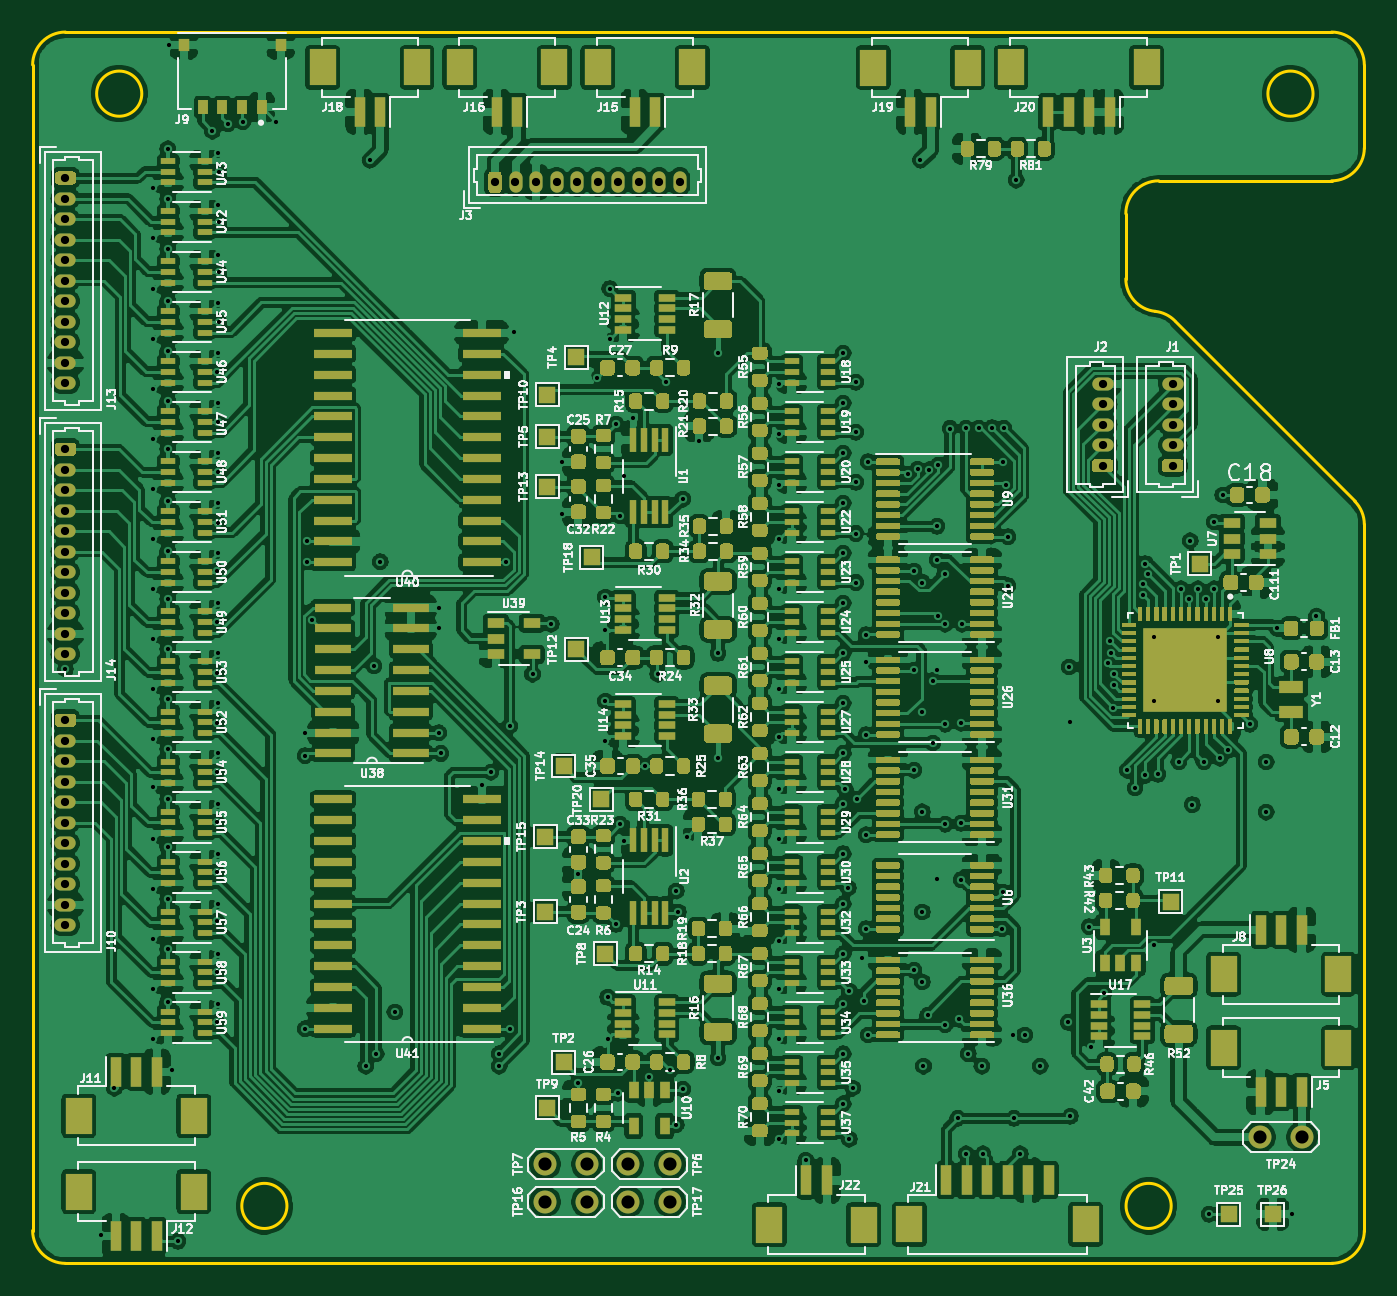
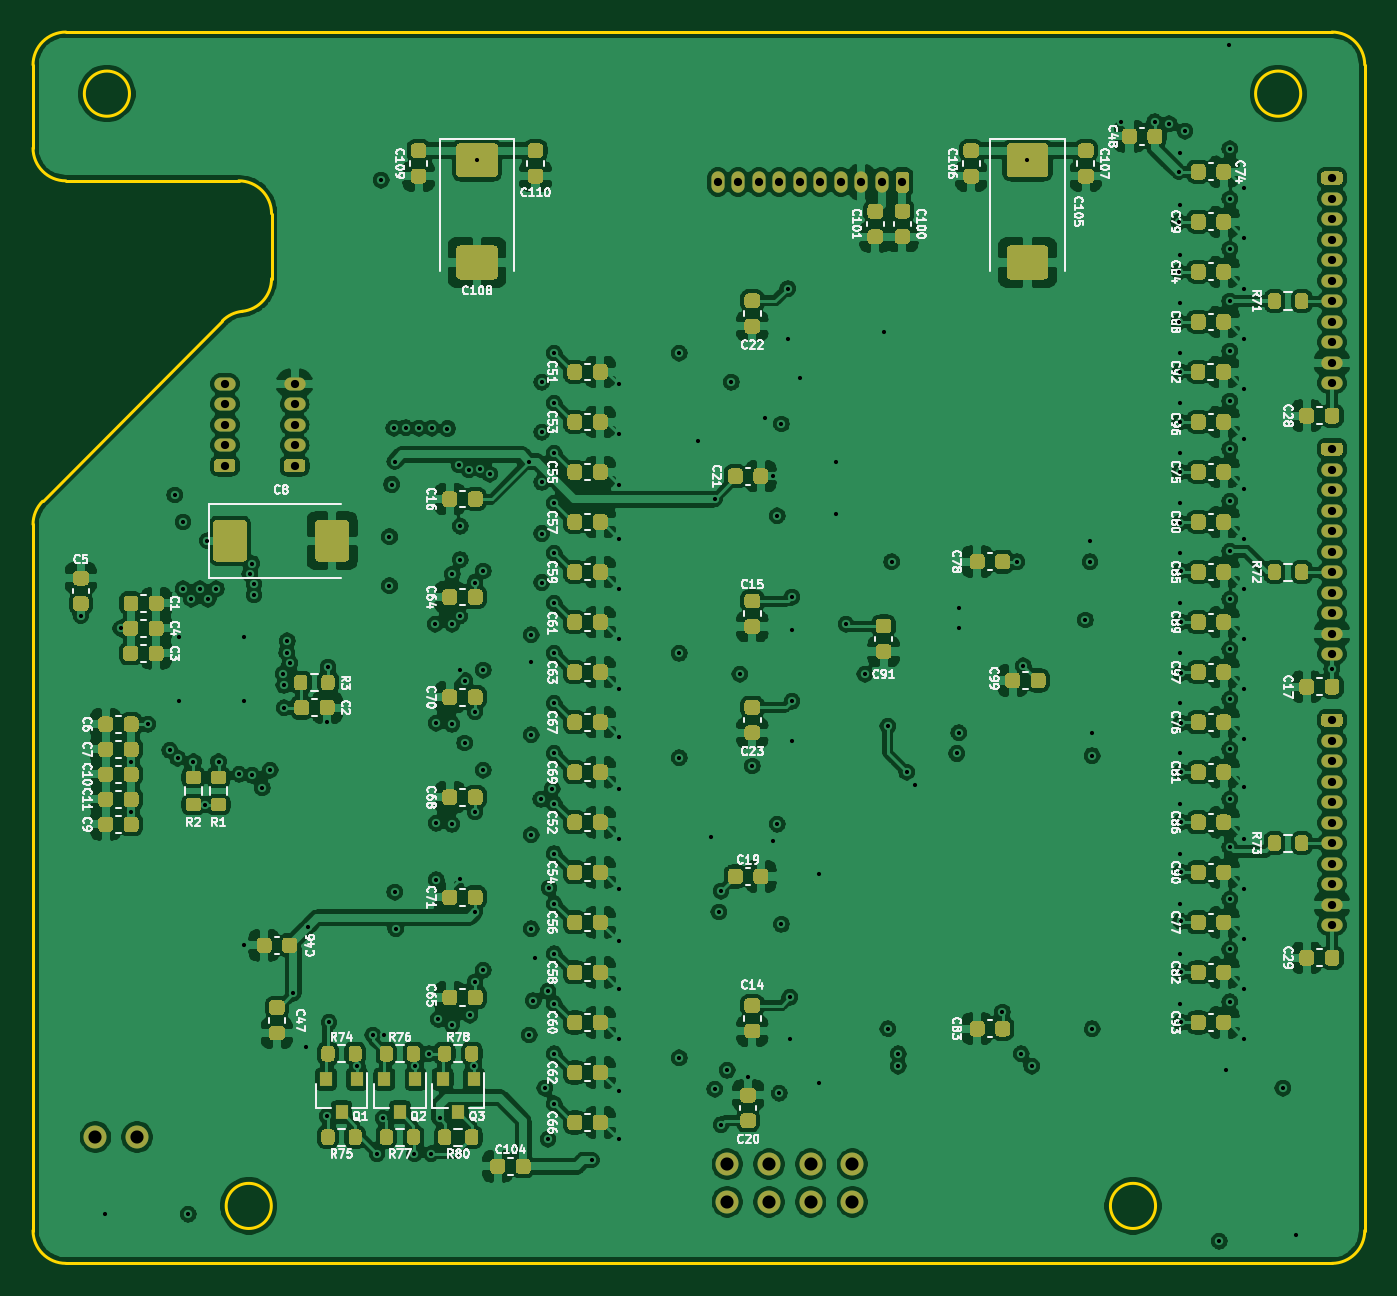
Circuit board: 13 layer files. Board 81.1 x 75.0 mm.
- bottom_copper: brs_flight_computer-B_Cu.gbr (779150 bytes)
- bottom_mask: brs_flight_computer-B_Mask.gbr (67481 bytes)
- paste: brs_flight_computer-B_Paste.gbr (63699 bytes)
- bottom_silk: brs_flight_computer-B_SilkS.gbr (118200 bytes)
- outline: brs_flight_computer-Edge_Cuts.gbr (1918 bytes)
- top_copper: brs_flight_computer-F_Cu.gbr (1193562 bytes)
- top_mask: brs_flight_computer-F_Mask.gbr (109904 bytes)
- paste: brs_flight_computer-F_Paste.gbr (106407 bytes)
- top_silk: brs_flight_computer-F_SilkS.gbr (180470 bytes)
- inner_copper: brs_flight_computer-In1_Cu.gbr (432624 bytes)
- inner_copper: brs_flight_computer-In2_Cu.gbr (427780 bytes)
- drill: brs_flight_computer-NPTH.drl (271 bytes)
- drill: brs_flight_computer-PTH.drl (5180 bytes)

=== bottom_copper: brs_flight_computer-B_Cu.gbr (779150 bytes, source omitted) ===
=== bottom_mask: brs_flight_computer-B_Mask.gbr (67481 bytes, source omitted) ===
=== paste: brs_flight_computer-B_Paste.gbr (63699 bytes, source omitted) ===
=== bottom_silk: brs_flight_computer-B_SilkS.gbr (118200 bytes, source omitted) ===
=== outline: brs_flight_computer-Edge_Cuts.gbr ===
%TF.GenerationSoftware,KiCad,Pcbnew,(5.1.10)-1*%
%TF.CreationDate,2023-08-16T19:47:32-05:00*%
%TF.ProjectId,brs_flight_computer,6272735f-666c-4696-9768-745f636f6d70,rev?*%
%TF.SameCoordinates,Original*%
%TF.FileFunction,Profile,NP*%
%FSLAX46Y46*%
G04 Gerber Fmt 4.6, Leading zero omitted, Abs format (unit mm)*
G04 Created by KiCad (PCBNEW (5.1.10)-1) date 2023-08-16 19:47:32*
%MOMM*%
%LPD*%
G01*
G04 APERTURE LIST*
%TA.AperFunction,Profile*%
%ADD10C,0.200000*%
%TD*%
G04 APERTURE END LIST*
D10*
X113316000Y-143103999D02*
X113316000Y-72104000D01*
X181690112Y-87115354D02*
G75*
G02*
X179902929Y-85126709I212817J1988645D01*
G01*
X194431729Y-77166036D02*
G75*
G02*
X192431729Y-79166036I-2000000J0D01*
G01*
X192431729Y-70104000D02*
G75*
G02*
X194431729Y-72104000I0J-2000000D01*
G01*
X179902929Y-81166036D02*
X179902929Y-85126709D01*
X179902929Y-81166036D02*
G75*
G02*
X181902929Y-79166036I2000000J0D01*
G01*
X192431729Y-79166036D02*
X181902929Y-79166036D01*
X182667429Y-141603999D02*
G75*
G03*
X182667429Y-141603999I-1375000J0D01*
G01*
X194431729Y-72104000D02*
X194431729Y-77166036D01*
X119964729Y-73855000D02*
G75*
G03*
X119964729Y-73855000I-1375000J0D01*
G01*
X191306729Y-73854922D02*
G75*
G03*
X191306729Y-73854922I-1375000J0D01*
G01*
X193848275Y-98682780D02*
G75*
G02*
X194431729Y-100094657I-1416546J-1411877D01*
G01*
X128806729Y-141603999D02*
G75*
G03*
X128806729Y-141603999I-1375000J0D01*
G01*
X194431729Y-100094657D02*
X194431729Y-143103999D01*
X113316000Y-72104000D02*
G75*
G02*
X115316000Y-70104000I2000000J0D01*
G01*
X115316000Y-145103999D02*
G75*
G02*
X113316000Y-143103999I0J2000000D01*
G01*
X194431729Y-143103999D02*
G75*
G02*
X192431729Y-145103999I-2000000J0D01*
G01*
X181690113Y-87115354D02*
G75*
G02*
X182893842Y-87692122I-212817J-1988645D01*
G01*
X182893842Y-87692122D02*
X193848275Y-98682780D01*
X192431729Y-145103999D02*
X115316000Y-145103999D01*
X115316000Y-70104000D02*
X192431729Y-70104000D01*
M02*

=== top_copper: brs_flight_computer-F_Cu.gbr (1193562 bytes, source omitted) ===
=== top_mask: brs_flight_computer-F_Mask.gbr (109904 bytes, source omitted) ===
=== paste: brs_flight_computer-F_Paste.gbr (106407 bytes, source omitted) ===
=== top_silk: brs_flight_computer-F_SilkS.gbr (180470 bytes, source omitted) ===
=== inner_copper: brs_flight_computer-In1_Cu.gbr (432624 bytes, source omitted) ===
=== inner_copper: brs_flight_computer-In2_Cu.gbr (427780 bytes, source omitted) ===
=== drill: brs_flight_computer-NPTH.drl ===
M48
; DRILL file {KiCad (5.1.10)-1} date 08/16/23 19:47:34
; FORMAT={-:-/ absolute / inch / decimal}
; #@! TF.CreationDate,2023-08-16T19:47:34-05:00
; #@! TF.GenerationSoftware,Kicad,Pcbnew,(5.1.10)-1
; #@! TF.FileFunction,NonPlated,1,4,NPTH
FMAT,2
INCH
%
G90
G05
T0
M30

=== drill: brs_flight_computer-PTH.drl (5180 bytes, source omitted) ===
